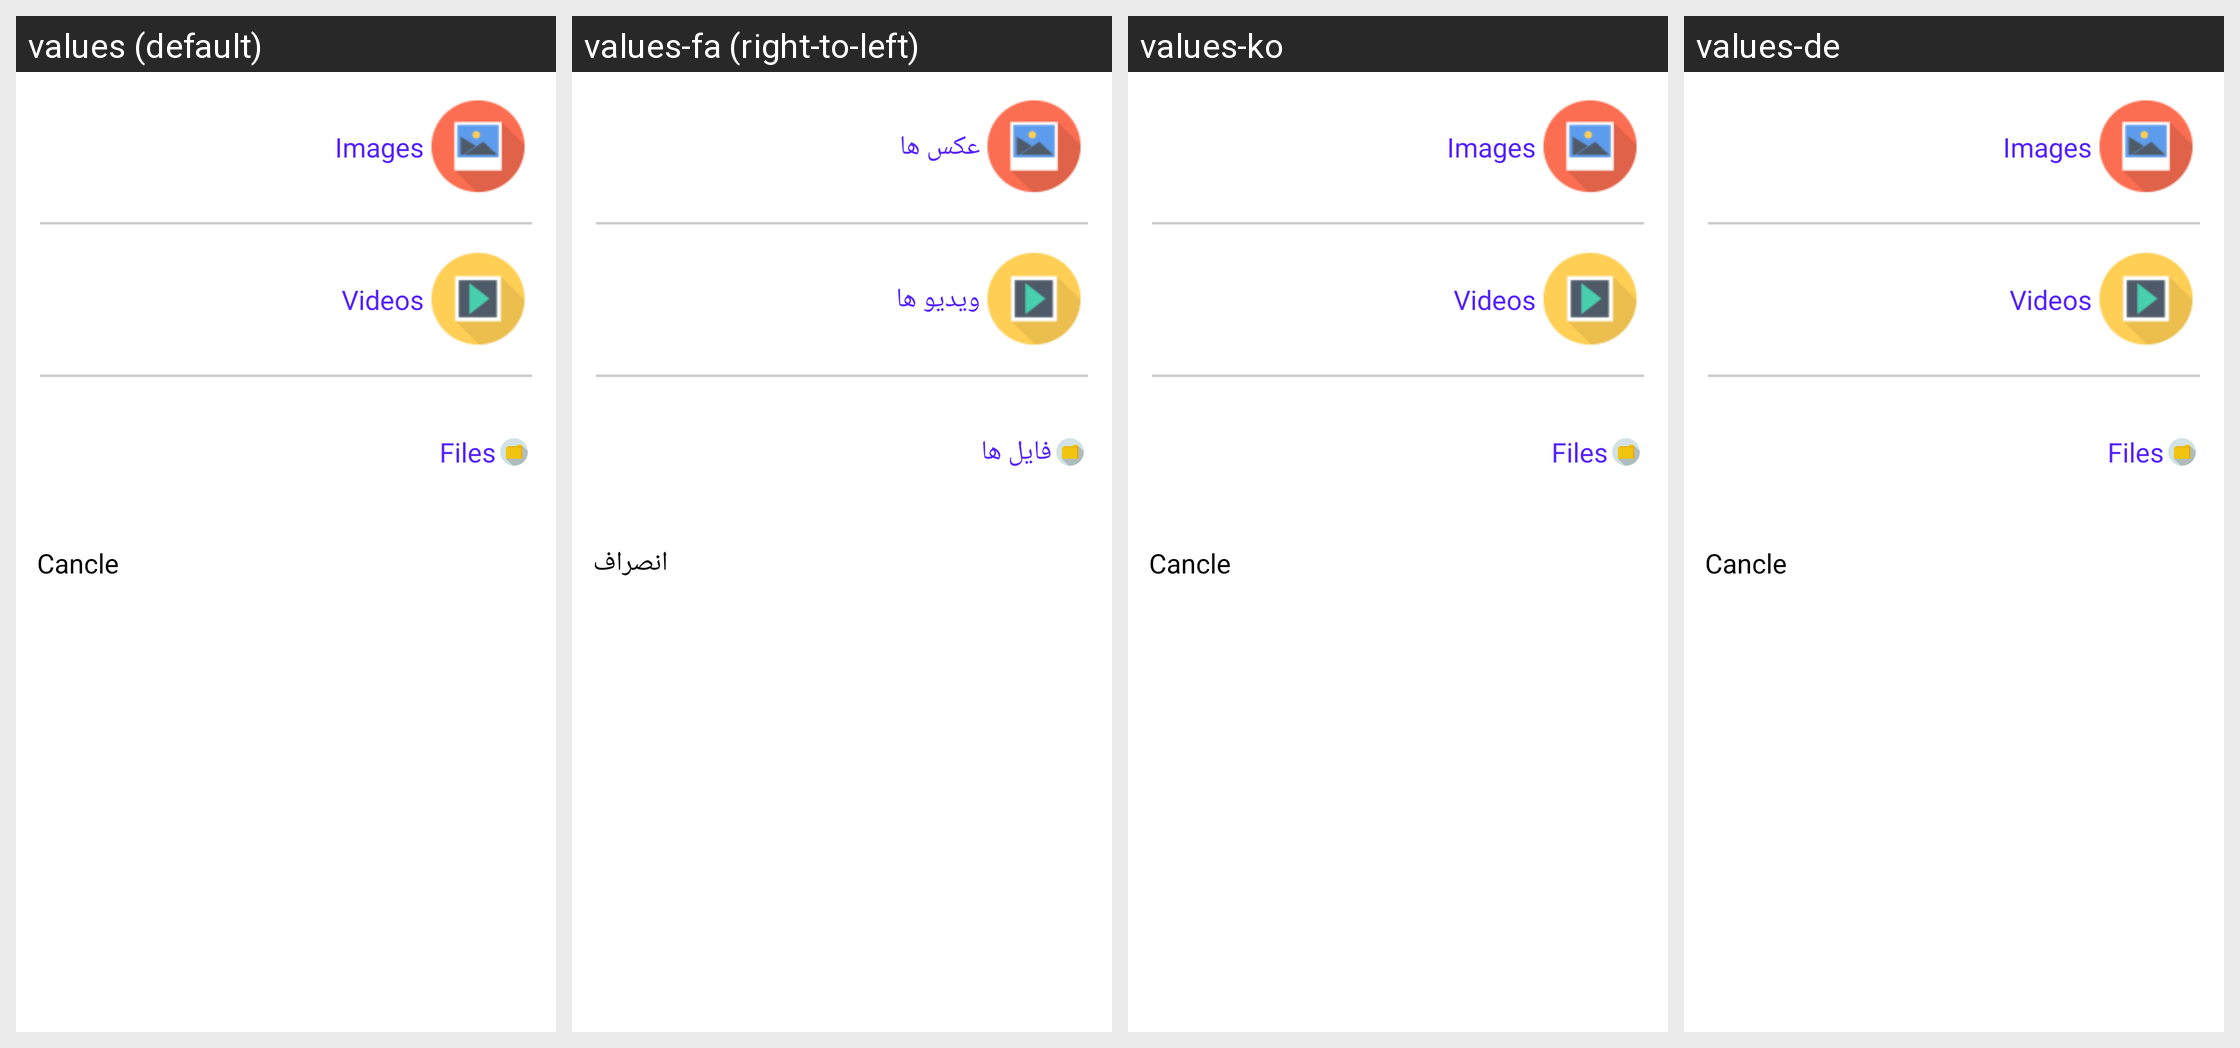

The Android screen above is rendered under several locales of the same app. Produce the string resources it draws, with the default and per-locale values.
Android screen res/layout/dialog_choose_activity.xml rendered under 4 locales, left to right: values (default), values-fa (right-to-left), values-ko, values-de. Device: Nexus 5 (rendered at 1080×1920; each locale shown at half size, 540×960, under a caption strip naming it); theme Theme.TMessages.Start.
Other locales in the repository, not shown: values-af, values-am, values-ar, values-bg, values-ca, values-cs, values-da, values-el, values-en, values-en-rAU, values-en-rGB, values-es, values-es-rUS, values-fi, values-fr, values-fr-rCA, values-hi, values-hr, values-hu, values-in, values-it, values-iw, values-ja, values-lt, values-lv, values-nb, values-nl, values-pl, values-pt, values-pt-rBR, values-pt-rPT, values-ro, values-ru, values-sk, values-sl, values-sr, values-sv, values-sw, values-th, values-tl, values-tr, values-uk, values-vi, values-zh-rCN, values-zh-rHK, values-zh-rTW, values-zu.
Strings drawn on this screen, with the default value and each locale's value (text and hints the layout hard-codes, and strings that could not be matched under every locale, appear in the picture but are not listed):

image_view
  values: Images
  values-fa: عکس ها
  values-ko: Images  [not translated; the default value is used]
  values-de: Images  [not translated; the default value is used]

video_view
  values: Videos
  values-fa: ویدیو ها
  values-ko: Videos  [not translated; the default value is used]
  values-de: Videos  [not translated; the default value is used]

doc_view
  values: Files
  values-fa: فایل ها
  values-ko: Files  [not translated; the default value is used]
  values-de: Files  [not translated; the default value is used]

cancle
  values: Cancle
  values-fa: انصراف
  values-ko: Cancle  [not translated; the default value is used]
  values-de: Cancle  [not translated; the default value is used]
